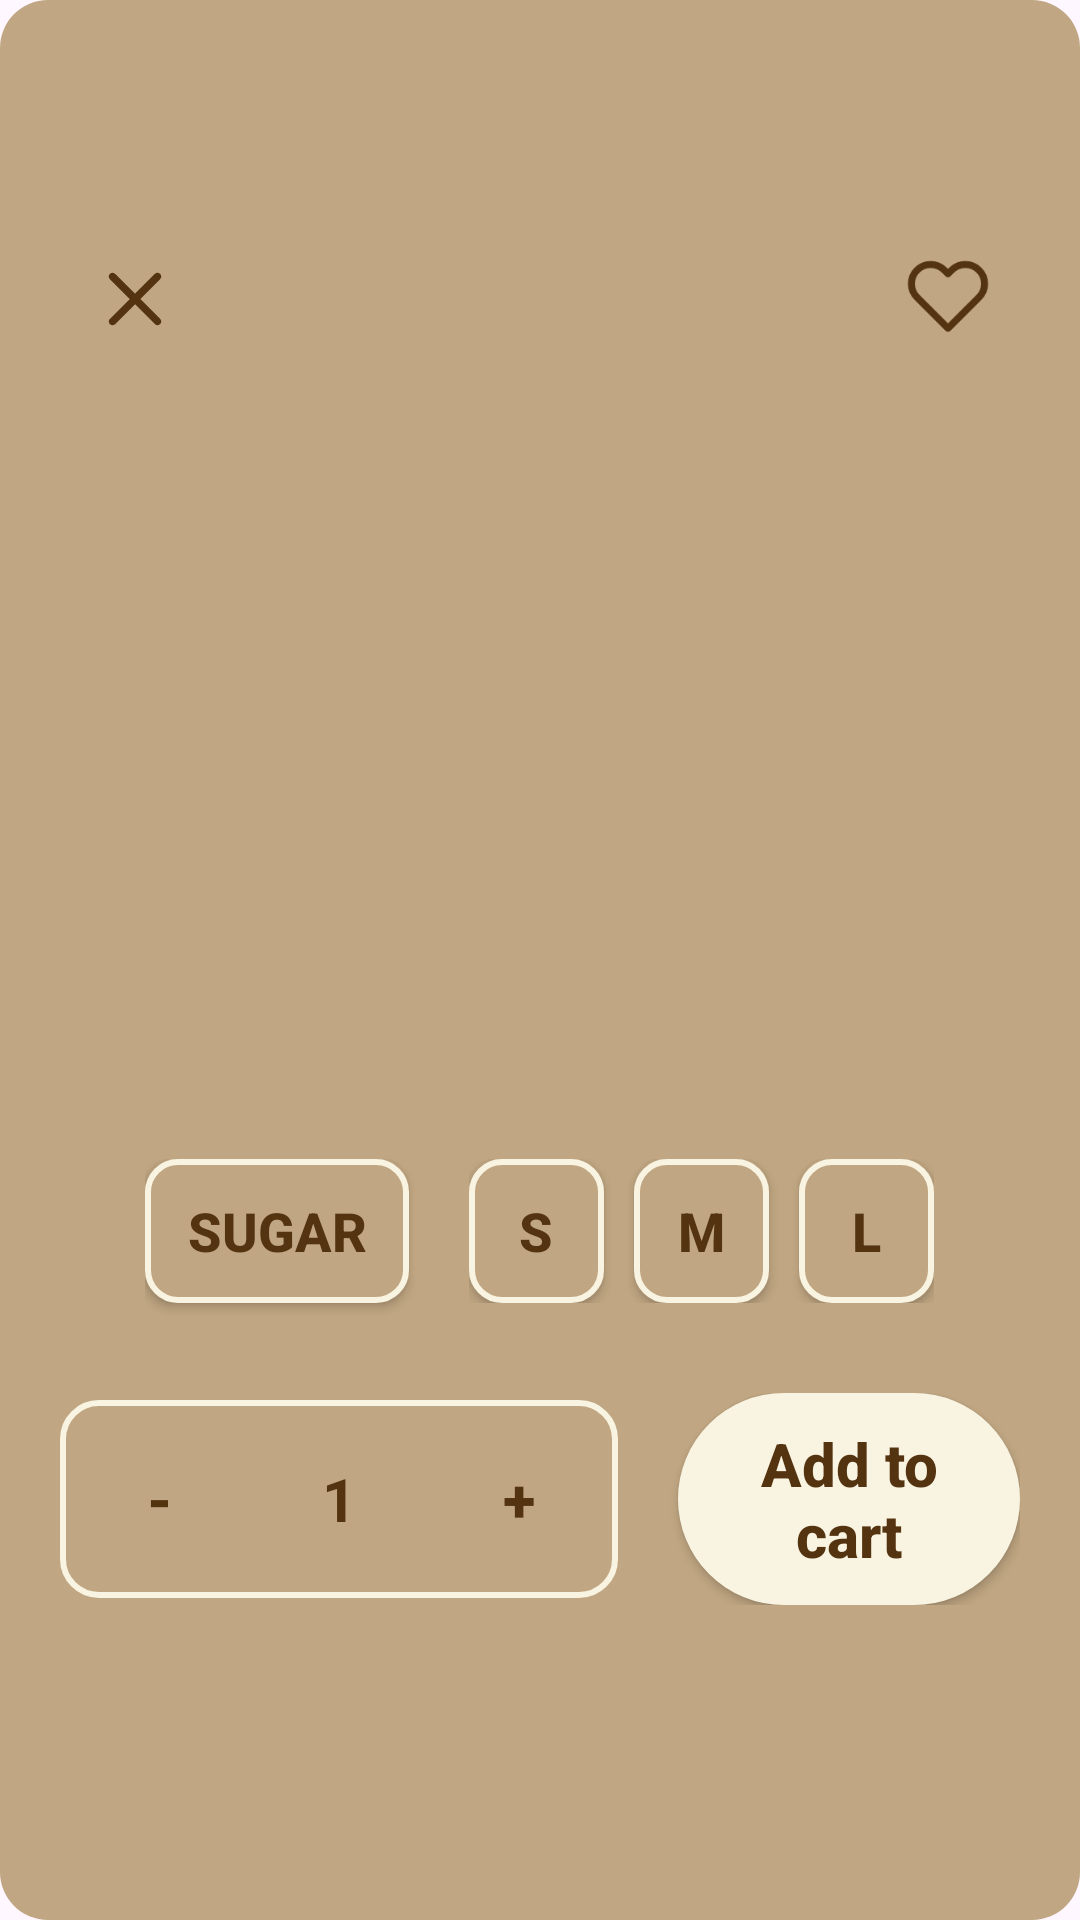

Here is an Android app screen rendered from its layout file. Give the layout XML and the strings, colors and styles it references.
<!-- AndroidManifest.xml: application theme Theme.Coffee_shop -->
<!-- res/layout/bottom_sheet_add_to_cart.xml -->
<?xml version="1.0" encoding="utf-8"?>
<LinearLayout xmlns:android="http://schemas.android.com/apk/res/android"
    xmlns:app="http://schemas.android.com/apk/res-auto"
    android:layout_width="match_parent"
    android:layout_height="wrap_content"
    android:orientation="vertical"
    android:background="@drawable/dialog_bg"
    android:padding="20dp"
    android:gravity="center">

    <RelativeLayout
        android:layout_width="match_parent"
        android:layout_height="wrap_content"
        >
        <ImageView
            android:id="@+id/btnClose"
            android:layout_width="30dp"
            android:layout_height="30dp"
            android:contentDescription="btnClose"
            android:src="@drawable/ic_close"
            android:layout_alignParentStart="true"
            android:layout_marginStart="10dp"
            android:clickable="true"
            android:focusable="true"
            app:tint="@color/text_title"
            />

        <TextView
            android:id="@+id/textTitle"
            android:layout_width="wrap_content"
            android:layout_height="wrap_content"
            android:textSize="22sp"
            android:textStyle="bold"
            android:textColor="@color/text_title"
            android:layout_centerHorizontal="true" />

        <ImageView
            android:id="@+id/btnFavorite"
            android:layout_width="28dp"
            android:layout_height="28dp"
            android:contentDescription="FavoritesBtn"
            android:src="@drawable/ic_favorite_border"
            android:layout_alignParentEnd="true"
            android:layout_marginEnd="10dp"
            android:clickable="true"
            android:focusable="true"
            app:tint="@color/text_title"
            />

    </RelativeLayout>

    <ImageView
        android:id="@+id/imageProduct"
        android:layout_width="match_parent"
        android:layout_height="200dp"
        android:layout_marginTop="10dp"
        android:scaleType="centerCrop"
        android:layout_marginBottom="10dp"/>

    <TextView
        android:id="@+id/textDescription"
        android:layout_width="match_parent"
        android:layout_height="wrap_content"
        android:textSize="16sp"
        android:layout_marginTop="10dp"
        android:textColor="@color/text_title"
        android:gravity="center"
        android:layout_marginBottom="10dp"/>

    
    <LinearLayout
        android:layout_width="wrap_content"
        android:layout_height="wrap_content"
        android:layout_marginVertical="10dp"
        android:orientation="horizontal">

        <ToggleButton
            android:id="@+id/btnSugar"
            android:layout_width="wrap_content"
            android:layout_height="wrap_content"
            android:background="@drawable/btn_selector"
            android:text="@string/sugar"
            android:textColor="@color/text_title"
            android:textStyle="bold"
            android:textSize="18sp"
            android:padding="10dp"
            android:checked="false"
            android:textOff="@string/sugar"
            android:textOn="@string/sugar" />

        <LinearLayout
            android:layout_width="wrap_content"
            android:layout_height="wrap_content"
            android:layout_marginBottom="20dp"
            android:layout_marginStart="20dp"
            android:orientation="horizontal"
            android:gravity="center">

            <ToggleButton
                android:id="@+id/btnSizeS"
                android:layout_width="45dp"
                android:layout_height="wrap_content"
                android:background="@drawable/btn_selector"
                android:text="@string/s"
                android:textColor="@color/text_title"
                android:textStyle="bold"
                android:textSize="18sp"
                android:checked="false"
                android:padding="5dp"
                android:textOff="@string/s"
                android:textOn="@string/s" />
                />

            <ToggleButton
                android:id="@+id/btnSizeM"
                android:layout_width="45dp"
                android:layout_height="wrap_content"
                android:background="@drawable/btn_selector"
                android:text="@string/m"
                android:textColor="@color/text_title"
                android:textStyle="bold"
                android:textSize="18sp"
                android:checked="false"
                android:padding="5dp"
                android:layout_marginStart="10dp"
                android:textOff="@string/m"
                android:textOn="@string/m"
                />

            <ToggleButton
                android:id="@+id/btnSizeL"
                android:layout_width="45dp"
                android:layout_height="wrap_content"
                android:background="@drawable/btn_selector"
                android:text="@string/l"
                android:textColor="@color/text_title"
                android:textStyle="bold"
                android:textSize="18sp"
                android:checked="false"
                android:padding="5dp"
                android:layout_marginStart="10dp"
                android:textOff="@string/l"
                android:textOn="@string/l"
                />
        </LinearLayout>
    </LinearLayout>


    <LinearLayout
        android:layout_width="wrap_content"
        android:layout_height="wrap_content"
        android:orientation="horizontal"
        android:gravity="center"
        android:layout_marginBottom="20dp">

        <LinearLayout
            android:layout_width="wrap_content"
            android:layout_height="wrap_content"
            android:orientation="horizontal"
            android:padding="8dp"
            android:background="@drawable/quantity_box"
            android:gravity="center"
            >

            <android.widget.Button
                android:id="@+id/btnDecrease"
                android:layout_width="50dp"
                android:layout_height="50dp"
                android:background="@android:color/transparent"
                android:text="-"
                android:textColor="@color/text_title"
                android:textSize="20sp"
                android:textStyle="bold"/>

            <TextView
                android:id="@+id/textQuantity"
                android:layout_width="50dp"
                android:layout_height="match_parent"
                android:textSize="20sp"
                android:textColor="@color/text_title"
                android:textStyle="bold"
                android:gravity="center"
                android:text="1"
                android:layout_marginHorizontal="10dp" />

            <android.widget.Button
                android:id="@+id/btnIncrease"
                android:layout_width="50dp"
                android:layout_height="50dp"
                android:background="@android:color/transparent"
                android:text="+"
                android:textColor="@color/text_title"
                android:textSize="20sp"
                android:textStyle="bold"/>
        </LinearLayout>

        <android.widget.Button
            android:layout_marginStart="20dp"
            android:id="@+id/btnAddToCart"
            android:layout_width="match_parent"
            android:layout_height="wrap_content"
            android:background="@drawable/btn_light"
            android:text="@string/add_to_cart"
            android:textAllCaps="false"
            android:textColor="@color/text_title"
            android:textSize="20sp"
            android:textStyle="bold"
            android:padding="10dp"/>
    </LinearLayout>
</LinearLayout>
<!-- resources referenced by this layout -->
<resources>
  <color name="text_title">#543310</color>
  <!-- drawable btn_light (drawable) -->
  <shape xmlns:android="http://schemas.android.com/apk/res/android">
      <corners android:radius="104dp" />
      <solid android:color="#F8F4E1" />
  </shape>
  <!-- drawable btn_selector (drawable) -->
  <selector xmlns:android="http://schemas.android.com/apk/res/android">
      
      <item android:state_checked="true">
          <shape android:shape="rectangle">
              <solid android:color="@color/bg_light"/>
              <stroke android:width="2dp" android:color="@color/bg"/>
              <corners android:radius="10dp"/>
          </shape>
      </item>
  
      <item android:state_pressed="true">
          <shape android:shape="rectangle">
              <solid android:color="@color/bg_light"/>
              <stroke android:width="2dp" android:color="@color/bg"/>
              <corners android:radius="10dp"/>
          </shape>
      </item>
  
      <item>
          <shape android:shape="rectangle">
              <solid android:color="@color/bg"/>
              <stroke android:width="2dp" android:color="@color/bg_light"/>
              <corners android:radius="10dp"/>
          </shape>
      </item>
  </selector>
  <!-- drawable dialog_bg (drawable) -->
  <shape xmlns:android="http://schemas.android.com/apk/res/android">
      <solid android:color="@color/bg" />
      <corners android:radius="16dp" />
      <padding android:left="40dp" android:right="40dp" android:top="40dp" android:bottom="40dp"/>
  </shape>
  <!-- drawable ic_close (drawable) -->
  <vector xmlns:android="http://schemas.android.com/apk/res/android"
      android:width="24dp"
      android:height="24dp"
      android:viewportWidth="24"
      android:viewportHeight="24">
    <path
        android:fillColor="#FF000000"
        android:pathData="M5.3,18.7C5.5,18.9 5.7,19 6,19s0.5,-0.1 0.7,-0.3l5.3,-5.3l5.3,5.3c0.2,0.2 0.5,0.3 0.7,0.3s0.5,-0.1 0.7,-0.3c0.4,-0.4 0.4,-1 0,-1.4L13.4,12l5.3,-5.3c0.4,-0.4 0.4,-1 0,-1.4s-1,-0.4 -1.4,0L12,10.6L6.7,5.3c-0.4,-0.4 -1,-0.4 -1.4,0s-0.4,1 0,1.4l5.3,5.3l-5.3,5.3C4.9,17.7 4.9,18.3 5.3,18.7z"/>
  </vector>
  <!-- drawable ic_favorite_border (drawable) -->
  <vector xmlns:android="http://schemas.android.com/apk/res/android"
      android:width="24dp"
      android:height="24dp"
      android:viewportWidth="24"
      android:viewportHeight="24">
  
    <path
        android:pathData="M20.84,4.61a5.5,5.5 0,0 0,-7.78 0L12,5.67l-1.06,-1.06a5.5,5.5 0,0 0,-7.78 7.78l1.06,1.06L12,21.23l7.78,-7.78 1.06,-1.06a5.5,5.5 0,0 0,0 -7.78z"
        android:fillColor="@android:color/transparent"
        android:strokeColor="?attr/colorControlNormal"
        android:strokeWidth="2"
        android:strokeLineCap="round"
        android:strokeLineJoin="round"/>
  </vector>
  <!-- drawable quantity_box (drawable) -->
  <shape xmlns:android="http://schemas.android.com/apk/res/android"
      android:shape="rectangle">
      <solid android:color="@android:color/transparent" />
      <stroke android:width="2dp" android:color="@color/bg_light" />
      <corners android:radius="12dp"/>
  </shape>
  <string name="add_to_cart">Add to cart</string>
  <string name="l">L</string>
  <string name="m">M</string>
  <string name="s">S</string>
  <string name="sugar">Sugar</string>
  <style name="Theme.Coffee_shop" parent="Base.Theme.Coffee_shop" />
  <color name="bg_light">#F8F4E1</color>
  <color name="bg">#C0A682</color>
  <style name="Base.Theme.Coffee_shop" parent="Theme.Material3.DayNight.NoActionBar">
          
          
      </style>
</resources>
